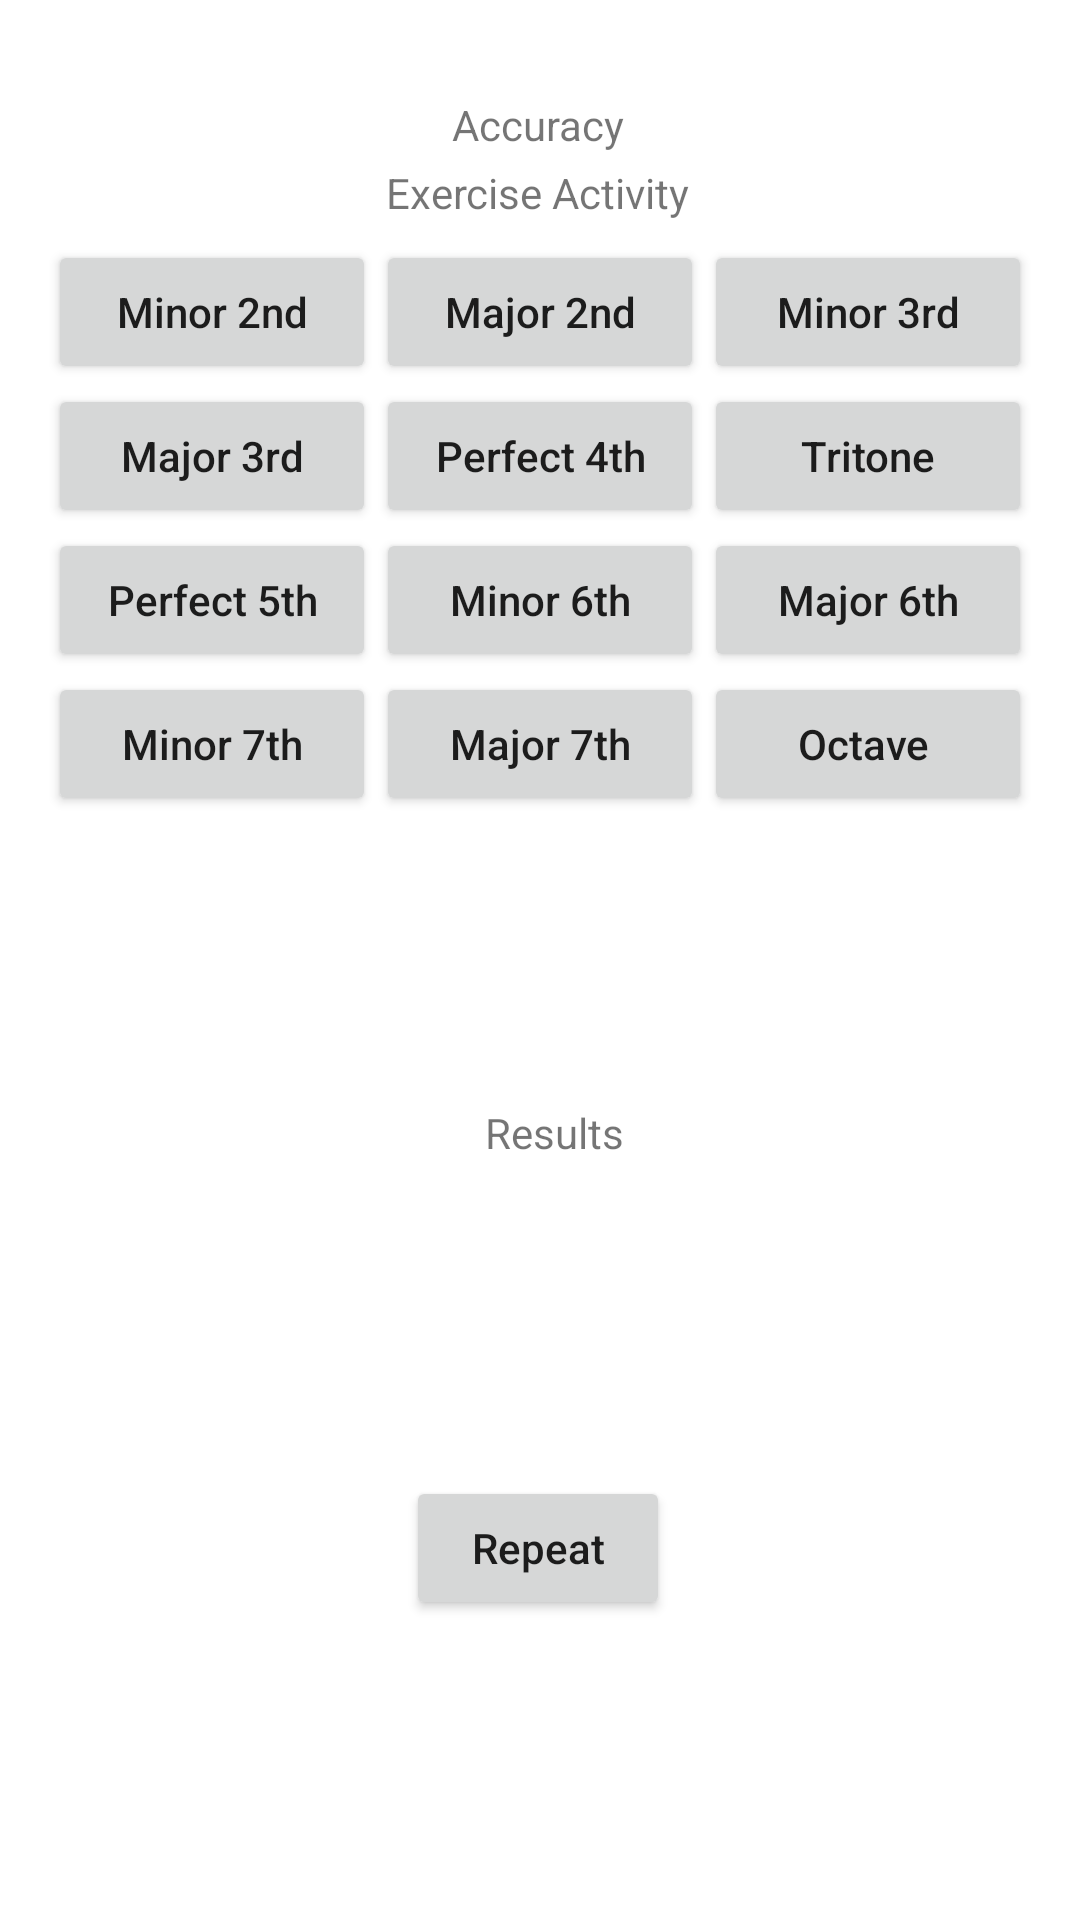

Write the Android layout XML for this screen, with the resource values it uses.
<!-- AndroidManifest.xml: application theme Theme.MusicTheory -->
<!-- res/layout/activity_ear_training_exercise.xml -->
<?xml version="1.0" encoding="utf-8"?>
<androidx.constraintlayout.widget.ConstraintLayout xmlns:android="http://schemas.android.com/apk/res/android"
    xmlns:app="http://schemas.android.com/apk/res-auto"
    xmlns:tools="http://schemas.android.com/tools"
    android:layout_width="match_parent"
    android:layout_height="match_parent"
    tools:context=".earTrainingExercise">


    <Button
        android:id="@+id/octBtn"
        android:layout_width="0dp"
        android:layout_height="wrap_content"
        android:layout_marginEnd="16dp"
        android:layout_weight="1"
        android:text="Octave "
        android:textAllCaps="false"
        android:textSize="14sp"
        app:layout_constraintEnd_toEndOf="parent"
        app:layout_constraintHorizontal_bias="0.5"
        app:layout_constraintStart_toEndOf="@+id/maj7Btn"
        app:layout_constraintTop_toTopOf="@+id/maj7Btn" />

    <Button
        android:id="@+id/maj7Btn"
        android:layout_width="0dp"
        android:layout_height="wrap_content"
        android:layout_weight="1"
        android:text="Major 7th"
        android:textAllCaps="false"
        android:textSize="14sp"
        app:layout_constraintEnd_toStartOf="@+id/octBtn"
        app:layout_constraintHorizontal_bias="0.5"
        app:layout_constraintStart_toEndOf="@+id/min7Btn"
        app:layout_constraintTop_toTopOf="@+id/min7Btn" />

    <Button
        android:id="@+id/min7Btn"
        android:layout_width="0dp"
        android:layout_height="wrap_content"
        android:layout_marginStart="16dp"
        android:layout_marginTop="224dp"
        android:layout_weight="1"
        android:text="Minor 7th"
        android:textAllCaps="false"
        android:textSize="14sp"
        app:layout_constraintEnd_toStartOf="@+id/maj7Btn"
        app:layout_constraintHorizontal_bias="0.5"
        app:layout_constraintStart_toStartOf="parent"
        app:layout_constraintTop_toTopOf="parent" />

    <Button
        android:id="@+id/maj6Btn"
        android:layout_width="0dp"
        android:layout_height="wrap_content"
        android:layout_marginEnd="16dp"
        android:layout_weight="1"
        android:text="Major 6th"
        android:textAllCaps="false"
        android:textSize="14sp"
        app:layout_constraintEnd_toEndOf="parent"
        app:layout_constraintHorizontal_bias="0.5"
        app:layout_constraintStart_toEndOf="@+id/min6Btn"
        app:layout_constraintTop_toTopOf="@+id/min6Btn" />

    <Button
        android:id="@+id/min6Btn"
        android:layout_width="0dp"
        android:layout_height="wrap_content"
        android:layout_weight="1"
        android:text="Minor 6th"
        android:textAllCaps="false"
        app:layout_constraintEnd_toStartOf="@+id/maj6Btn"
        app:layout_constraintHorizontal_bias="0.5"
        app:layout_constraintStart_toEndOf="@+id/perf5Btn"
        app:layout_constraintTop_toTopOf="@+id/perf5Btn" />

    <Button
        android:id="@+id/perf5Btn"
        android:layout_width="0dp"
        android:layout_height="wrap_content"
        android:layout_marginStart="16dp"
        android:layout_marginTop="176dp"
        android:layout_weight="1"
        android:text="Perfect 5th"
        android:textAllCaps="false"
        android:textSize="14sp"
        app:layout_constraintEnd_toStartOf="@+id/min6Btn"
        app:layout_constraintHorizontal_bias="0.5"
        app:layout_constraintStart_toStartOf="parent"
        app:layout_constraintTop_toTopOf="parent" />

    <Button
        android:id="@+id/tritoneBtn"
        android:layout_width="0dp"
        android:layout_height="wrap_content"
        android:layout_marginEnd="16dp"
        android:layout_weight="1"
        android:text="Tritone"
        android:textAllCaps="false"
        android:textSize="14sp"
        app:layout_constraintEnd_toEndOf="parent"
        app:layout_constraintHorizontal_bias="0.5"
        app:layout_constraintStart_toEndOf="@+id/perf4Btn"
        app:layout_constraintTop_toTopOf="@+id/perf4Btn" />

    <Button
        android:id="@+id/perf4Btn"
        android:layout_width="0dp"
        android:layout_height="wrap_content"
        android:layout_weight="1"
        android:text="Perfect 4th"
        android:textAllCaps="false"
        app:layout_constraintEnd_toStartOf="@+id/tritoneBtn"
        app:layout_constraintHorizontal_bias="0.5"
        app:layout_constraintStart_toEndOf="@+id/maj3Btn"
        app:layout_constraintTop_toTopOf="@+id/maj3Btn" />

    <Button
        android:id="@+id/maj3Btn"
        android:layout_width="0dp"
        android:layout_height="wrap_content"
        android:layout_marginStart="16dp"
        android:layout_marginTop="128dp"
        android:layout_weight="1"
        android:text="Major 3rd"
        android:textAllCaps="false"
        android:textSize="14sp"
        app:layout_constraintEnd_toStartOf="@+id/perf4Btn"
        app:layout_constraintHorizontal_bias="0.5"
        app:layout_constraintStart_toStartOf="parent"
        app:layout_constraintTop_toTopOf="parent" />

    <Button
        android:id="@+id/min3Btn"
        android:layout_width="0dp"
        android:layout_height="wrap_content"
        android:layout_marginTop="80dp"
        android:layout_marginEnd="16dp"
        android:layout_weight="1"
        android:text="Minor 3rd"
        android:textAllCaps="false"
        app:layout_constraintEnd_toEndOf="parent"
        app:layout_constraintHorizontal_bias="0.5"
        app:layout_constraintHorizontal_chainStyle="spread_inside"
        app:layout_constraintStart_toEndOf="@+id/maj2Btn"
        app:layout_constraintTop_toTopOf="parent" />

    <Button
        android:id="@+id/maj2Btn"
        android:layout_width="0dp"
        android:layout_height="wrap_content"
        android:layout_weight="1"
        android:text="Major 2nd"
        android:textAllCaps="false"
        app:layout_constraintEnd_toStartOf="@+id/min3Btn"
        app:layout_constraintHorizontal_bias="0.5"
        app:layout_constraintStart_toEndOf="@+id/min2Btn"
        app:layout_constraintTop_toTopOf="@+id/min3Btn" />

    <Button
        android:id="@+id/min2Btn"
        android:layout_width="0dp"
        android:layout_height="wrap_content"
        android:layout_marginStart="16dp"
        android:layout_weight="1"
        android:text="Minor 2nd"
        android:textAllCaps="false"
        app:layout_constraintEnd_toStartOf="@+id/maj2Btn"
        app:layout_constraintHorizontal_bias="0.5"
        app:layout_constraintHorizontal_chainStyle="spread_inside"
        app:layout_constraintStart_toStartOf="parent"
        app:layout_constraintTop_toTopOf="@+id/maj2Btn" />


    <TextView
        android:id="@+id/intervalExerciseTV"
        android:layout_width="wrap_content"
        android:layout_height="wrap_content"
        android:text="Exercise Activity"
        app:layout_constraintBottom_toBottomOf="parent"
        app:layout_constraintEnd_toEndOf="parent"
        app:layout_constraintHorizontal_bias="0.498"
        app:layout_constraintStart_toStartOf="parent"
        app:layout_constraintTop_toTopOf="parent"
        app:layout_constraintVertical_bias="0.088" />

    <Button
        android:id="@+id/repeatBtn"
        android:layout_width="wrap_content"
        android:layout_height="wrap_content"
        android:layout_marginBottom="100dp"
        android:layout_weight="1"
        android:text="Repeat"
        android:textAllCaps="false"
        app:layout_constraintBottom_toBottomOf="parent"
        app:layout_constraintEnd_toEndOf="parent"
        app:layout_constraintHorizontal_bias="0.498"
        app:layout_constraintStart_toStartOf="parent" />

    <TextView
        android:id="@+id/resultsTv"
        android:layout_width="wrap_content"
        android:layout_height="wrap_content"
        android:layout_marginTop="368dp"
        android:text="Results"
        app:layout_constraintEnd_toEndOf="parent"
        app:layout_constraintHorizontal_bias="0.515"
        app:layout_constraintStart_toStartOf="parent"
        app:layout_constraintTop_toTopOf="parent" />

    <TextView
        android:id="@+id/accuracyTv"
        android:layout_width="wrap_content"
        android:layout_height="wrap_content"
        android:layout_marginTop="32dp"
        android:text="Accuracy"
        app:layout_constraintEnd_toEndOf="parent"
        app:layout_constraintHorizontal_bias="0.498"
        app:layout_constraintStart_toStartOf="parent"
        app:layout_constraintTop_toTopOf="parent" />
</androidx.constraintlayout.widget.ConstraintLayout>
<!-- resources referenced by this layout -->
<resources>
  <style name="Theme.MusicTheory" parent="Theme.MaterialComponents.DayNight.DarkActionBar">
          
          <item name="colorPrimary">@color/purple_500</item>
          <item name="colorPrimaryVariant">@color/purple_700</item>
          <item name="colorOnPrimary">@color/white</item>
          
          <item name="colorSecondary">@color/teal_200</item>
          <item name="colorSecondaryVariant">@color/teal_700</item>
          <item name="colorOnSecondary">@color/black</item>
          
          <item name="android:statusBarColor" tools:targetApi="l">?attr/colorPrimaryVariant</item>
          
      </style>
  <!-- not gathered from this repository: default colours our renderer supplied (Android Studio template values) -->
  <color name="purple_500">#FF6200EE</color>
  <color name="purple_700">#FF3700B3</color>
  <color name="teal_200">#FF03DAC5</color>
  <color name="teal_700">#FF018786</color>
  <color name="black">#FF000000</color>
  <color name="white">#FFFFFFFF</color>
</resources>
